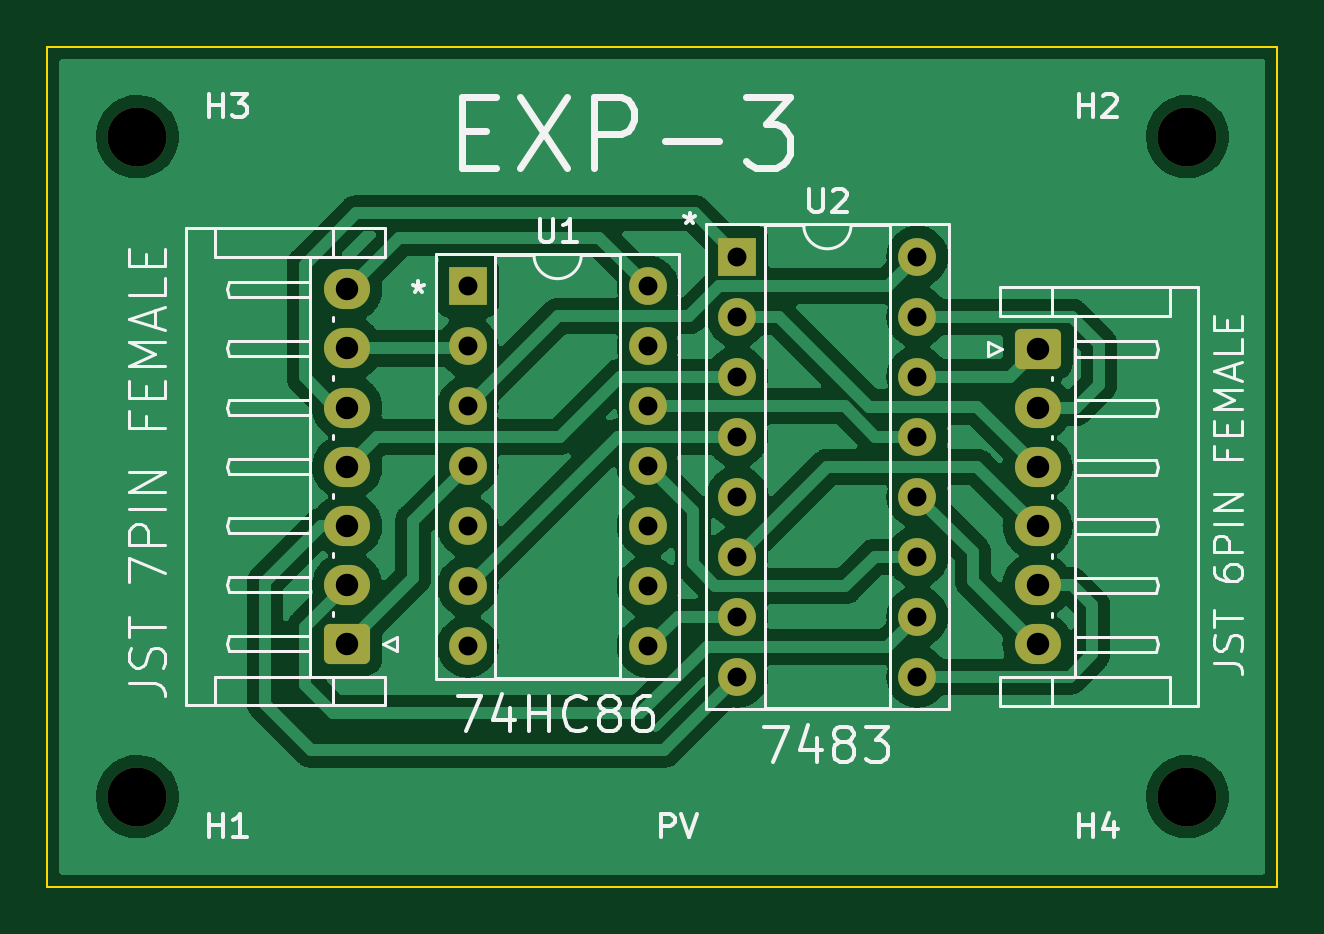
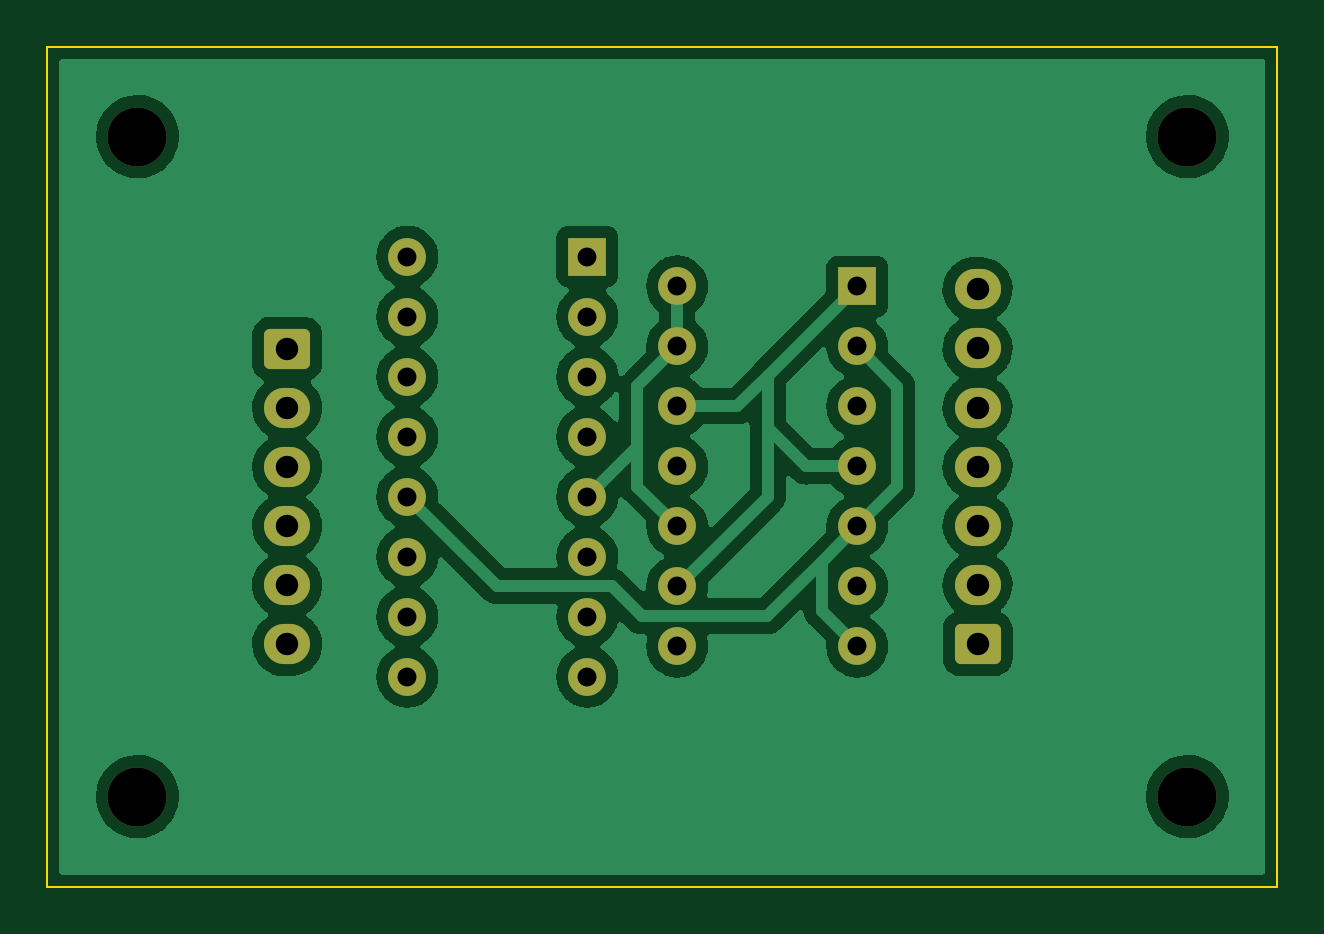
Circuit board: 11 layer files. Board 52.1 x 35.6 mm.
- bottom_copper: exp3-B_Cu.gbr (102370 bytes)
- bottom_mask: exp3-B_Mask.gbr (2679 bytes)
- paste: exp3-B_Paste.gbr (451 bytes)
- bottom_silk: exp3-B_Silkscreen.gbr (452 bytes)
- outline: exp3-Edge_Cuts.gbr (685 bytes)
- top_copper: exp3-F_Cu.gbr (104933 bytes)
- top_mask: exp3-F_Mask.gbr (2679 bytes)
- paste: exp3-F_Paste.gbr (451 bytes)
- top_silk: exp3-F_Silkscreen.gbr (20281 bytes)
- drill: exp3-NPTH.drl (379 bytes)
- drill: exp3-PTH.drl (996 bytes)

=== bottom_copper: exp3-B_Cu.gbr (102370 bytes, source omitted) ===
=== bottom_mask: exp3-B_Mask.gbr (2679 bytes, source withheld) ===
=== paste: exp3-B_Paste.gbr ===
%TF.GenerationSoftware,KiCad,Pcbnew,(6.0.6)*%
%TF.CreationDate,2022-10-11T00:14:44+05:30*%
%TF.ProjectId,exp3,65787033-2e6b-4696-9361-645f70636258,rev?*%
%TF.SameCoordinates,Original*%
%TF.FileFunction,Paste,Bot*%
%TF.FilePolarity,Positive*%
%FSLAX46Y46*%
G04 Gerber Fmt 4.6, Leading zero omitted, Abs format (unit mm)*
G04 Created by KiCad (PCBNEW (6.0.6)) date 2022-10-11 00:14:44*
%MOMM*%
%LPD*%
G01*
G04 APERTURE LIST*
G04 APERTURE END LIST*
M02*

=== bottom_silk: exp3-B_Silkscreen.gbr ===
%TF.GenerationSoftware,KiCad,Pcbnew,(6.0.6)*%
%TF.CreationDate,2022-10-11T00:14:44+05:30*%
%TF.ProjectId,exp3,65787033-2e6b-4696-9361-645f70636258,rev?*%
%TF.SameCoordinates,Original*%
%TF.FileFunction,Legend,Bot*%
%TF.FilePolarity,Positive*%
%FSLAX46Y46*%
G04 Gerber Fmt 4.6, Leading zero omitted, Abs format (unit mm)*
G04 Created by KiCad (PCBNEW (6.0.6)) date 2022-10-11 00:14:44*
%MOMM*%
%LPD*%
G01*
G04 APERTURE LIST*
G04 APERTURE END LIST*
M02*

=== outline: exp3-Edge_Cuts.gbr ===
%TF.GenerationSoftware,KiCad,Pcbnew,(6.0.6)*%
%TF.CreationDate,2022-10-11T00:14:45+05:30*%
%TF.ProjectId,exp3,65787033-2e6b-4696-9361-645f70636258,rev?*%
%TF.SameCoordinates,Original*%
%TF.FileFunction,Profile,NP*%
%FSLAX46Y46*%
G04 Gerber Fmt 4.6, Leading zero omitted, Abs format (unit mm)*
G04 Created by KiCad (PCBNEW (6.0.6)) date 2022-10-11 00:14:45*
%MOMM*%
%LPD*%
G01*
G04 APERTURE LIST*
%TA.AperFunction,Profile*%
%ADD10C,0.100000*%
%TD*%
G04 APERTURE END LIST*
D10*
X106680000Y-77470000D02*
X158750000Y-77470000D01*
X106680000Y-113030000D02*
X106680000Y-77470000D01*
X158750000Y-113030000D02*
X106680000Y-113030000D01*
X158750000Y-77470000D02*
X158750000Y-113030000D01*
M02*

=== top_copper: exp3-F_Cu.gbr (104933 bytes, source omitted) ===
=== top_mask: exp3-F_Mask.gbr (2679 bytes, source withheld) ===
=== paste: exp3-F_Paste.gbr ===
%TF.GenerationSoftware,KiCad,Pcbnew,(6.0.6)*%
%TF.CreationDate,2022-10-11T00:14:44+05:30*%
%TF.ProjectId,exp3,65787033-2e6b-4696-9361-645f70636258,rev?*%
%TF.SameCoordinates,Original*%
%TF.FileFunction,Paste,Top*%
%TF.FilePolarity,Positive*%
%FSLAX46Y46*%
G04 Gerber Fmt 4.6, Leading zero omitted, Abs format (unit mm)*
G04 Created by KiCad (PCBNEW (6.0.6)) date 2022-10-11 00:14:44*
%MOMM*%
%LPD*%
G01*
G04 APERTURE LIST*
G04 APERTURE END LIST*
M02*

=== top_silk: exp3-F_Silkscreen.gbr (20281 bytes, source omitted) ===
=== drill: exp3-NPTH.drl ===
M48
; DRILL file {KiCad (6.0.6)} date Tue Oct 11 00:14:47 2022
; FORMAT={-:-/ absolute / inch / decimal}
; #@! TF.CreationDate,2022-10-11T00:14:47+05:30
; #@! TF.GenerationSoftware,Kicad,Pcbnew,(6.0.6)
; #@! TF.FileFunction,NonPlated,1,2,NPTH
FMAT,2
INCH
; #@! TA.AperFunction,NonPlated,NPTH,ComponentDrill
T1C0.0984
%
G90
G05
T1
X4.35Y-3.2
X4.35Y-4.3
X6.1Y-3.2
X6.1Y-4.3
T0
M30

=== drill: exp3-PTH.drl ===
M48
; DRILL file {KiCad (6.0.6)} date Tue Oct 11 00:14:47 2022
; FORMAT={-:-/ absolute / inch / decimal}
; #@! TF.CreationDate,2022-10-11T00:14:47+05:30
; #@! TF.GenerationSoftware,Kicad,Pcbnew,(6.0.6)
; #@! TF.FileFunction,Plated,1,2,PTH
FMAT,2
INCH
; #@! TA.AperFunction,Plated,PTH,ComponentDrill
T1C0.0315
; #@! TA.AperFunction,Plated,PTH,ComponentDrill
T2C0.0374
%
G90
G05
T1
X4.9004Y-3.4498
X4.9004Y-3.5498
X4.9004Y-3.6498
X4.9004Y-3.7498
X4.9004Y-3.8498
X4.9004Y-3.9498
X4.9004Y-4.0498
X5.2004Y-3.4498
X5.2004Y-3.5498
X5.2004Y-3.6498
X5.2004Y-3.7498
X5.2004Y-3.8498
X5.2004Y-3.9498
X5.2004Y-4.0498
X5.35Y-3.4
X5.35Y-3.5
X5.35Y-3.6
X5.35Y-3.7
X5.35Y-3.8
X5.35Y-3.9
X5.35Y-4.0
X5.35Y-4.1
X5.65Y-3.4
X5.65Y-3.5
X5.65Y-3.6
X5.65Y-3.7
X5.65Y-3.8
X5.65Y-3.9
X5.65Y-4.0
X5.65Y-4.1
T2
X4.6997Y-3.4547
X4.6997Y-3.5531
X4.6997Y-3.6516
X4.6997Y-3.75
X4.6997Y-3.8484
X4.6997Y-3.9469
X4.6997Y-4.0453
X5.8503Y-3.5539
X5.8503Y-3.6524
X5.8503Y-3.7508
X5.8503Y-3.8492
X5.8503Y-3.9476
X5.8503Y-4.0461
T0
M30
